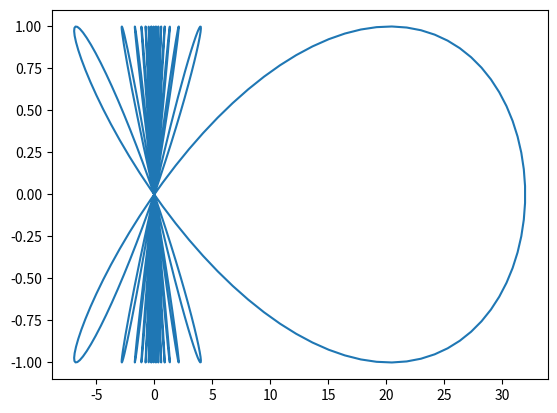

Reproduce this figure in Python.
import numpy as np
import matplotlib.pyplot as plt


def dirichelet(interval, step_size, n):
    nb_points = int((interval[1]-interval[0])/step_size)
    x = np.linspace(interval[0], interval[1], nb_points)
    d_re = []
    d_im = []
    for xn in x:
        dn=0
        for k in range(-n, n):
            dn += np.exp(2j*np.pi*k*xn)
        d_re.append(dn.real)
        d_im.append(dn.imag)
    return x, d_re, d_im


if __name__ == '__main__':
    interval = [-0.5, 0.5]
    step_size = 0.001
    n = 16
    x, d_re, d_im = dirichelet(interval, step_size, n)
    plt.figure()
    plt.plot(d_re, d_im)
    plt.show()